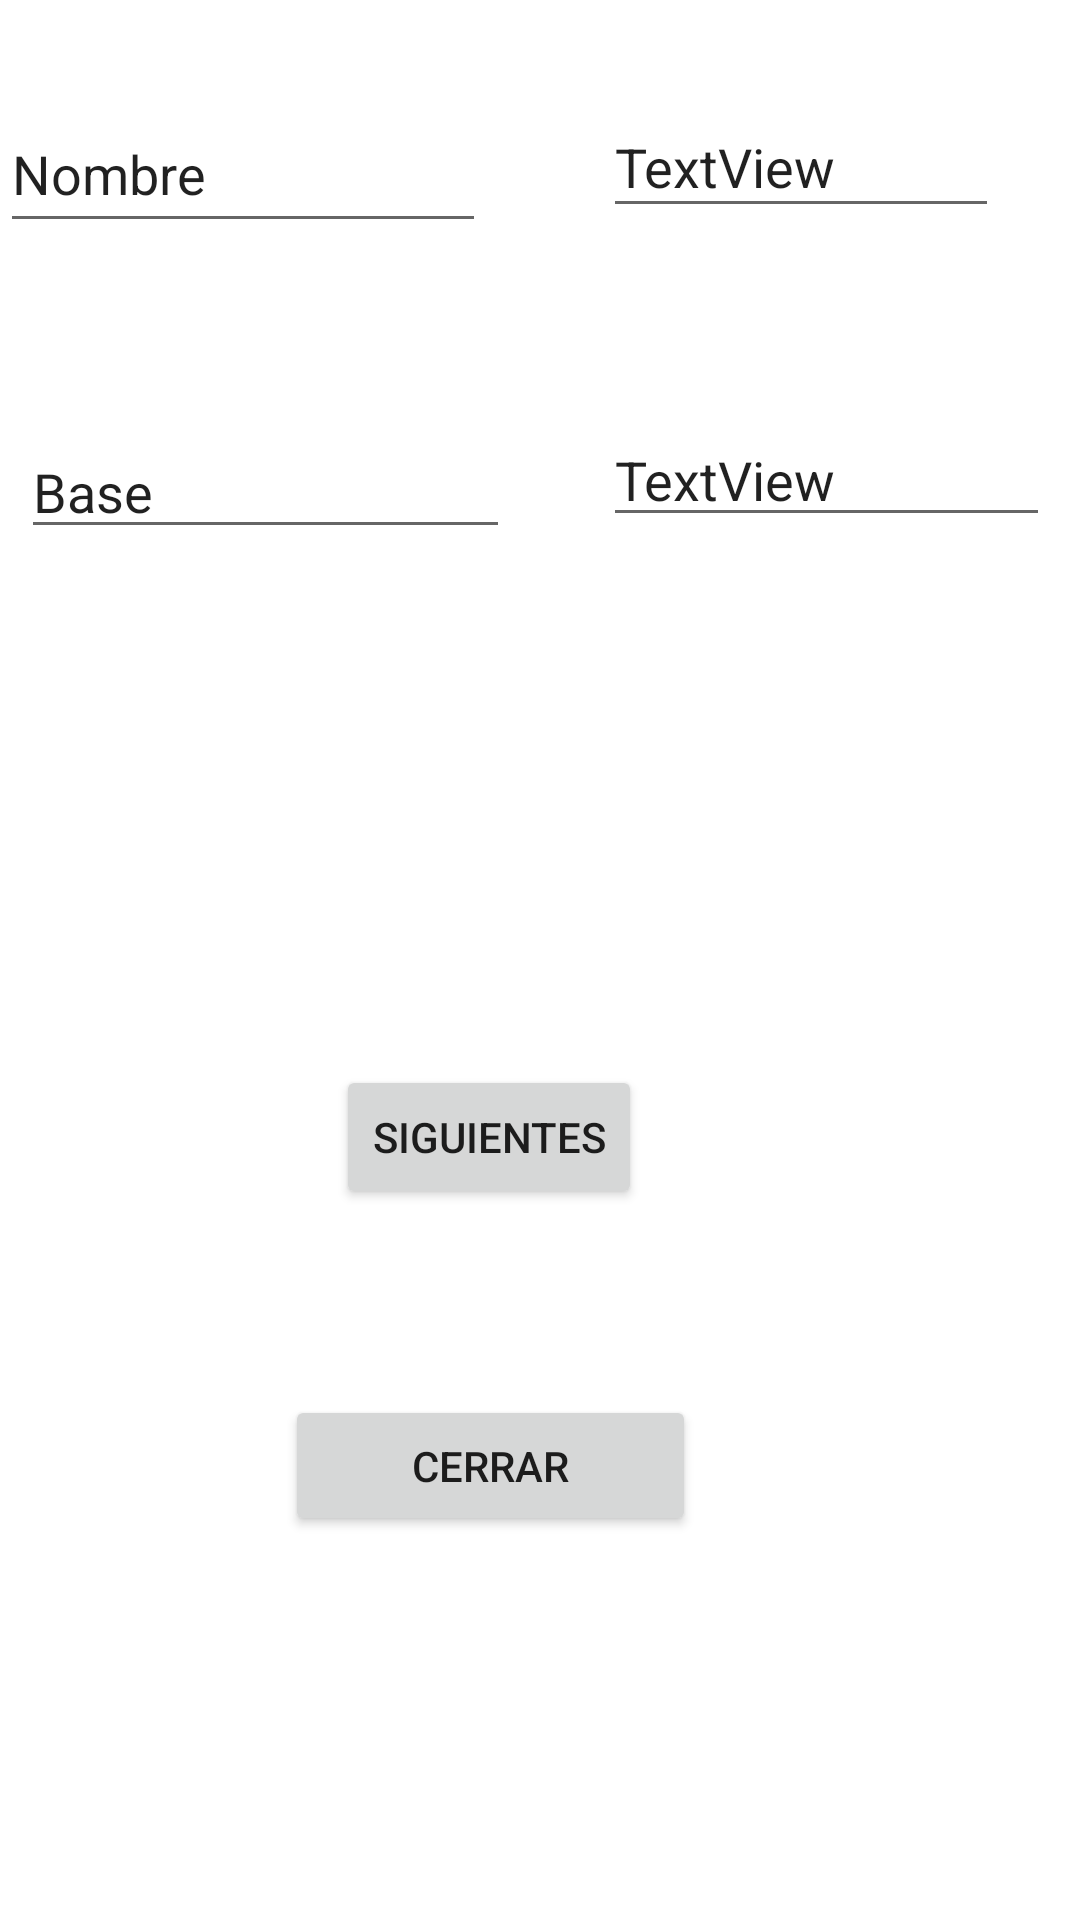

This screen was rendered from an Android layout file. Write that file and the resources it references.
<!-- AndroidManifest.xml: application theme Theme.JimenezBruno -->
<!-- res/layout/activity_2.xml -->
<?xml version="1.0" encoding="utf-8"?>
<androidx.constraintlayout.widget.ConstraintLayout xmlns:android="http://schemas.android.com/apk/res/android"
    xmlns:app="http://schemas.android.com/apk/res-auto"
    xmlns:tools="http://schemas.android.com/tools"
    android:layout_width="match_parent"
    android:layout_height="match_parent"
    tools:context=".Activity2">

    <Button
        android:id="@+id/buttonSiguiente2"
        android:layout_width="wrap_content"
        android:layout_height="wrap_content"
        android:layout_marginEnd="146dp"
        android:layout_marginBottom="62dp"
        android:text="@string/buttonSiguiente2"
        app:layout_constraintBottom_toTopOf="@+id/buttonCerrar2"
        app:layout_constraintEnd_toEndOf="parent" />

    <Button
        android:id="@+id/buttonCerrar2"
        android:layout_width="137dp"
        android:layout_height="47dp"
        android:layout_marginEnd="128dp"
        android:layout_marginBottom="128dp"
        android:text="@string/buttonCerrar2"
        app:layout_constraintBottom_toBottomOf="parent"
        app:layout_constraintEnd_toEndOf="parent" />

    <EditText
        android:id="@+id/editTextTextPersonName6"
        android:layout_width="162dp"
        android:layout_height="49dp"
        android:layout_marginTop="32dp"
        android:layout_marginEnd="4dp"
        android:ems="10"
        android:inputType="textPersonName"
        android:text="Nombre"
        app:layout_constraintEnd_toStartOf="@+id/textViewNombre2"
        app:layout_constraintTop_toTopOf="parent" />

    <EditText
        android:id="@+id/editTextTextPersonName7"
        android:layout_width="163dp"
        android:layout_height="40dp"
        android:layout_marginStart="7dp"
        android:layout_marginTop="62dp"
        android:ems="10"
        android:inputType="textPersonName"
        android:text="Base"
        app:layout_constraintStart_toStartOf="parent"
        app:layout_constraintTop_toBottomOf="@+id/editTextTextPersonName6" />

    <EditText
        android:id="@+id/textViewNombre2"
        android:layout_width="132dp"
        android:layout_height="44dp"
        android:layout_marginStart="39dp"
        android:layout_marginTop="32dp"
        android:text="TextView"
        app:layout_constraintStart_toEndOf="@+id/editTextTextPersonName6"
        app:layout_constraintTop_toTopOf="parent" />

    <EditText
        android:id="@+id/textViewBase2"
        android:layout_width="149dp"
        android:layout_height="36dp"
        android:layout_marginStart="31dp"
        android:layout_marginTop="67dp"
        android:text="TextView"
        app:layout_constraintStart_toEndOf="@+id/editTextTextPersonName7"
        app:layout_constraintTop_toBottomOf="@+id/textViewNombre2" />
</androidx.constraintlayout.widget.ConstraintLayout>
<!-- resources referenced by this layout -->
<resources>
  <string name="buttonCerrar2">Cerrar</string>
  <string name="buttonSiguiente2">Siguientes</string>
  <style name="Theme.JimenezBruno" parent="Theme.MaterialComponents.DayNight.DarkActionBar">
          
          <item name="colorPrimary">@color/purple_500</item>
          <item name="colorPrimaryVariant">@color/purple_700</item>
          <item name="colorOnPrimary">@color/white</item>
          
          <item name="colorSecondary">@color/teal_200</item>
          <item name="colorSecondaryVariant">@color/teal_700</item>
          <item name="colorOnSecondary">@color/black</item>
          
          <item name="android:statusBarColor" tools:targetApi="l">?attr/colorPrimaryVariant</item>
          
      </style>
  <!-- not gathered from this repository: default colours our renderer supplied (Android Studio template values) -->
  <color name="purple_500">#FF6200EE</color>
  <color name="purple_700">#FF3700B3</color>
  <color name="teal_200">#FF03DAC5</color>
  <color name="teal_700">#FF018786</color>
  <color name="black">#FF000000</color>
  <color name="white">#FFFFFFFF</color>
</resources>
